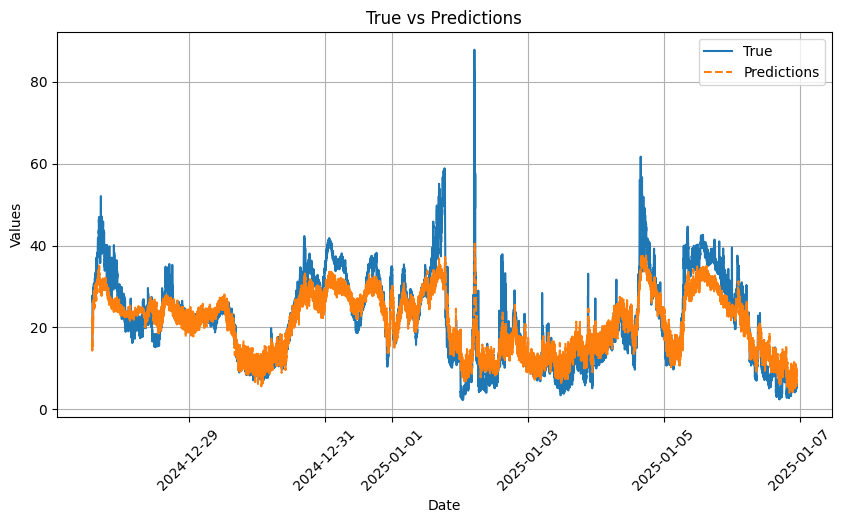

Source data for this figure (header and first rows):
_time, True, Predictions, sht_humid, sht_temp, NO2_W_A, NO_W_A, O3_W_A
2024-12-27 13:48:00+00:00, 16.03, 16.16, 41.22, 11.1, 1.32, 3.78, -9.3
2024-12-27 13:49:00+00:00, 16.54, 14.36, 40.98, 11.08, 1.15, 3.89, -9.07
2024-12-27 13:50:00+00:00, 16.0, 17.09, 41.24, 11.0, 1.48, 3.47, -9.1
2024-12-27 13:51:00+00:00, 15.94, 17.67, 41.07, 10.97, 1.55, 3.35, -9.12
2024-12-27 13:52:00+00:00, 16.83, 15.76, 41.3, 10.87, 1.39, 3.11, -9.17
2024-12-27 13:53:00+00:00, 17.91, 14.56, 42.46, 10.72, 1.32, 3.05, -8.89
2024-12-27 13:54:00+00:00, 21.1, 17.86, 43.67, 10.54, 1.53, 3.56, -9.21
2024-12-27 13:55:00+00:00, 26.26, 14.91, 44.63, 10.24, 1.28, 3.51, -8.9
2024-12-27 13:56:00+00:00, 27.82, 19.54, 45.66, 10.0, 1.7, 3.57, -9.11
2024-12-27 13:57:00+00:00, 26.61, 19.79, 45.99, 9.8, 1.71, 3.73, -8.98
2024-12-27 13:58:00+00:00, 26.42, 18.69, 46.4, 9.63, 1.73, 3.14, -8.65
2024-12-27 13:59:00+00:00, 26.74, 22.87, 47.06, 9.52, 2.02, 3.64, -9.27
2024-12-27 14:00:00+00:00, 27.73, 18.64, 47.06, 9.5, 1.68, 3.31, -8.8
2024-12-27 14:01:00+00:00, 27.41, 21.79, 47.03, 9.48, 1.92, 3.67, -9.07
2024-12-27 14:02:00+00:00, 26.77, 20.76, 47.08, 9.51, 1.79, 3.83, -9.04
2024-12-27 14:03:00+00:00, 26.52, 22.91, 46.87, 9.6, 1.97, 4.03, -9.28
2024-12-27 14:04:00+00:00, 26.07, 21.41, 46.69, 9.67, 1.86, 3.88, -9.02
2024-12-27 14:05:00+00:00, 26.29, 23.38, 46.49, 9.73, 2.0, 4.31, -9.15
2024-12-27 14:06:00+00:00, 26.8, 22.16, 46.61, 9.81, 2.0, 3.58, -8.93
2024-12-27 14:07:00+00:00, 26.87, 21.03, 46.17, 9.89, 1.86, 3.66, -8.97
2024-12-27 14:08:00+00:00, 26.45, 24.73, 46.45, 9.76, 2.22, 3.91, -9.03
2024-12-27 14:09:00+00:00, 27.25, 19.68, 46.92, 9.71, 1.78, 3.55, -8.59
2024-12-27 14:10:00+00:00, 27.89, 27.05, 46.94, 9.7, 2.49, 3.81, -9.16
2024-12-27 14:11:00+00:00, 27.66, 23.76, 46.86, 9.72, 2.15, 3.67, -9.02
2024-12-27 14:12:00+00:00, 28.56, 24.97, 46.91, 9.64, 2.25, 3.88, -9.02
2024-12-27 14:13:00+00:00, 29.07, 24.98, 47.26, 9.55, 2.32, 3.69, -8.67
2024-12-27 14:14:00+00:00, 29.8, 24.17, 47.23, 9.54, 2.22, 3.8, -8.63
2024-12-27 14:15:00+00:00, 29.26, 24.36, 47.41, 9.5, 2.22, 3.82, -8.77
2024-12-27 14:16:00+00:00, 28.65, 25.62, 47.56, 9.46, 2.29, 4.18, -8.92
2024-12-27 14:17:00+00:00, 28.84, 25.92, 47.45, 9.5, 2.43, 3.71, -8.58
2024-12-27 14:18:00+00:00, 29.04, 26.37, 47.13, 9.58, 2.4, 4.04, -8.95
2024-12-27 14:19:00+00:00, 29.23, 25.24, 47.05, 9.52, 2.34, 3.85, -8.53
2024-12-27 14:20:00+00:00, 29.55, 26.56, 47.56, 9.5, 2.47, 3.96, -8.58
2024-12-27 14:21:00+00:00, 29.16, 24.26, 47.34, 9.62, 2.31, 3.37, -8.5
2024-12-27 14:22:00+00:00, 29.55, 25.51, 46.78, 9.8, 2.41, 3.67, -8.48
2024-12-27 14:23:00+00:00, 30.02, 25.62, 46.12, 9.87, 2.48, 3.42, -8.28
2024-12-27 14:24:00+00:00, 30.72, 25.95, 46.24, 9.89, 2.35, 4.16, -8.85
2024-12-27 14:25:00+00:00, 30.15, 25.04, 46.4, 9.86, 2.36, 3.63, -8.51
2024-12-27 14:26:00+00:00, 29.29, 25.13, 46.52, 9.87, 2.35, 3.91, -8.36
2024-12-27 14:27:00+00:00, 29.07, 25.83, 46.03, 9.89, 2.43, 3.86, -8.38
2024-12-27 14:28:00+00:00, 29.19, 27.6, 45.91, 9.88, 2.65, 4.0, -8.43
2024-12-27 14:29:00+00:00, 28.91, 28.78, 46.05, 9.85, 2.82, 4.05, -8.5
2024-12-27 14:30:00+00:00, 28.4, 28.99, 45.86, 9.78, 2.89, 3.47, -8.45
2024-12-27 14:31:00+00:00, 28.08, 27.53, 46.19, 9.64, 2.69, 3.59, -8.16
2024-12-27 14:32:00+00:00, 29.8, 27.43, 46.81, 9.54, 2.65, 3.54, -8.4
2024-12-27 14:33:00+00:00, 29.48, 26.37, 46.89, 9.51, 2.52, 3.67, -8.27
2024-12-27 14:34:00+00:00, 28.91, 24.74, 46.97, 9.43, 2.34, 3.5, -8.46
2024-12-27 14:35:00+00:00, 28.78, 25.26, 47.03, 9.35, 2.41, 3.58, -8.24
2024-12-27 14:36:00+00:00, 29.74, 25.67, 47.51, 9.31, 2.47, 3.55, -8.16
2024-12-27 14:37:00+00:00, 29.35, 24.74, 47.73, 9.3, 2.35, 3.53, -8.34
2024-12-27 14:38:00+00:00, 28.05, 27.52, 47.46, 9.26, 2.65, 3.56, -8.5
2024-12-27 14:39:00+00:00, 29.04, 28.61, 47.9, 9.14, 2.86, 3.4, -8.14
2024-12-27 14:40:00+00:00, 29.29, 27.21, 47.83, 9.02, 2.62, 3.62, -8.34
2024-12-27 14:41:00+00:00, 28.81, 27.49, 48.06, 8.78, 2.68, 3.42, -8.33
2024-12-27 14:42:00+00:00, 29.77, 27.49, 48.99, 8.56, 2.7, 3.03, -8.37
2024-12-27 14:43:00+00:00, 30.5, 28.49, 49.58, 8.38, 2.8, 3.6, -8.5
2024-12-27 14:44:00+00:00, 30.57, 27.46, 50.16, 8.3, 2.66, 3.31, -8.4
2024-12-27 14:45:00+00:00, 30.95, 27.28, 50.29, 8.3, 2.64, 3.57, -8.19
2024-12-27 14:46:00+00:00, 32.09, 27.98, 50.25, 8.31, 2.76, 3.03, -8.31
2024-12-27 14:47:00+00:00, 30.85, 28.59, 50.45, 8.27, 2.85, 2.99, -8.34
... 14,806 more rows
